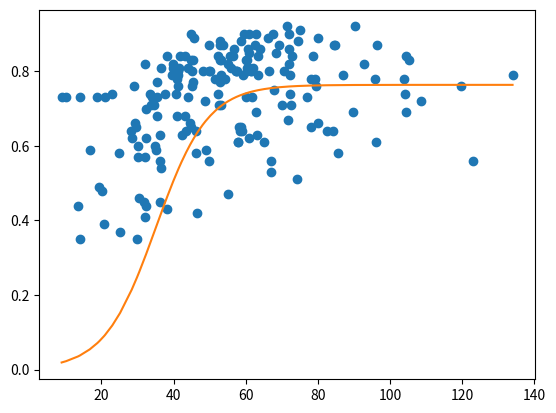

Source code (Python):
# -*- coding: utf-8 -*-
"""
Created on Fri Feb 24 18:21:32 2023

[redacted]
"""



import numpy as np
from scipy.optimize import minimize
import math


def quadratic(x,a, b, c):
    return a/(1+2.73**(-b*x-c))

def objective(params):
    a, b, c = params
    return np.sum((quadratic(x,a,b, c) - y)**2)



# Load the data - the extra zeros are added as the curve should start from 0 
y=np.array([0,0	, 0,0	, 0,0	, 0,0	, 0,0	, 0,0	, 0,	0.730	,	0.730	,	0.440	,	0.730	,	0.350	,	0.590	,	0.730	,	0.490	,	0.480	,	0.390	,	0.730	,	0.740	,	0.580	,	0.370	,	0.640	,	0.620	,	0.760	,	0.660	,	0.650	,	0.350	,	0.570	,	0.600	,	0.460	,	0.450	,	0.820	,	0.570	,	0.410	,	0.440	,	0.620	,	0.700	,	0.740	,	0.710	,	0.730	,	0.710	,	0.600	,	0.590	,	0.770	,	0.730	,	0.680	,	0.450	,	0.560	,	0.630	,	0.810	,	0.540	,	0.740	,	0.840	,	0.430	,	0.790	,	0.820	,	0.810	,	0.740	,	0.780	,	0.680	,	0.760	,	0.790	,	0.800	,	0.810	,	0.840	,	0.630	,	0.840	,	0.680	,	0.640	,	0.810	,	0.730	,	0.660	,	0.900	,	0.830	,	0.650	,	0.760	,	0.800	,	0.830	,	0.770	,	0.890	,	0.580	,	0.640	,	0.420	,	0.800	,	0.720	,	0.590	,	0.800	,	0.870	,	0.560	,	0.800	,	0.780	,	0.840	,	0.740	,	0.710	,	0.880	,	0.870	,	0.830	,	0.770	,	0.710	,	0.830	,	0.790	,	0.870	,	0.780	,	0.470	,	0.820	,	0.840	,	0.810	,	0.840	,	0.860	,	0.800	,	0.800	,	0.800	,	0.610	,	0.610	,	0.650	,	0.640	,	0.650	,	0.880	,	0.640	,	0.790	,	0.900	,	0.730	,	0.830	,	0.800	,	0.810	,	0.830	,	0.860	,	0.810	,	0.620	,	0.850	,	0.900	,	0.800	,	0.800	,	0.730	,	0.810	,	0.870	,	0.690	,	0.900	,	0.630	,	0.790	,	0.840	,	0.860	,	0.610	,	0.890	,	0.800	,	0.530	,	0.560	,	0.900	,	0.750	,	0.850	,	0.870	,	0.710	,	0.800	,	0.920	,	0.670	,	0.820	,	0.900	,	0.860	,	0.790	,	0.740	,	0.710	,	0.840	,	0.510	,	0.880	,	0.910	,	0.730	,	0.650	,	0.780	,	0.840	,	0.780	,	0.760	,	0.890	,	0.660	,	0.640	,	0.640	,	0.870	,	0.870	,	0.580	,	0.790	,	0.690	,	0.920	,	0.820	,	0.780	,	0.610	,	0.870	,	0.780	,	0.740	,	0.840	,	0.690	,	0.830	,	0.720	,	0.760	,	0.560	,	0.790])
x=np.array([ 0,0	, 0,0	, 0,0	, 0,0	, 0,0	, 0,0	, 0, 	9.009257143	,	10.27989071	,	13.48429577	,	14.00143617	,	14.07696429	,	16.78934247	,	18.9	,	19.47672131	,	20.26782857	,	20.727	,	21.01491429	,	23.04576271	,	24.8443553	,	25.20262338	,	28.22584726	,	28.41194805	,	29.06787611	,	29.31472727	,	29.58217949	,	29.86726027	,	30.07	,	30.12424419	,	30.50666667	,	31.95460808	,	31.96643836	,	32.11438017	,	32.18395225	,	32.25222222	,	32.3697479	,	32.39275449	,	33.40627178	,	33.8387062	,	34.07060241	,	34.61367542	,	34.89526316	,	35.25264957	,	35.37214925	,	35.46629032	,	35.54538462	,	36.25130435	,	36.26120301	,	36.33894879	,	36.5228	,	36.53146718	,	37.73759657	,	38.12900966	,	38.30172973	,	39.65995556	,	39.77702703	,	39.93832918	,	40.55428571	,	40.89497159	,	41.03	,	41.13123711	,	41.18119134	,	41.25584488	,	41.38612245	,	41.85183673	,	42.22693878	,	43.06232639	,	43.26533333	,	43.4977381	,	43.97339806	,	44	,	44.61035714	,	44.798125	,	44.93930233	,	44.98185567	,	44.98936508	,	45.12424318	,	45.37384946	,	45.41530612	,	45.58668281	,	46.24043038	,	46.33571429	,	46.58670554	,	48.0567027	,	48.81142857	,	48.86624615	,	49.81666667	,	49.86928571	,	49.888	,	50.23	,	51.61058824	,	52.19455197	,	52.33758621	,	52.69406593	,	52.87	,	52.90806971	,	52.91722222	,	53.00828571	,	53.15189041	,	53.1952381	,	53.22991111	,	53.69817043	,	54.17286533	,	54.95821429	,	55.11176471	,	55.73430657	,	55.78967742	,	56.35724138	,	56.66857585	,	57.18532663	,	57.37820896	,	57.66924119	,	57.81418033	,	57.8490604	,	58.24102041	,	58.54333333	,	58.5926	,	58.7676178	,	59.03247813	,	59.38766854	,	59.58264957	,	60.00669323	,	60.19083744	,	60.33717949	,	60.40671875	,	60.44857143	,	60.50177778	,	60.86669173	,	60.8999631	,	60.9721039	,	60.98854037	,	61.36720548	,	61.49946136	,	61.74125506	,	61.90168142	,	62.71051587	,	62.77268482	,	62.82280323	,	63.22976744	,	63.33327103	,	63.44	,	63.96598015	,	65.14809917	,	66.23960591	,	66.41722543	,	67.00781513	,	67.06771429	,	67.6176	,	67.73827586	,	68.27919137	,	69.23239554	,	70.17058824	,	70.73453571	,	71.40795238	,	71.81427313	,	71.86025806	,	72.01340708	,	72.04692308	,	72.18457143	,	72.27536232	,	72.65298701	,	72.72674134	,	74.20096154	,	74.41709677	,	75.05781385	,	77.0692437	,	77.98160748	,	78.1369246	,	78.59026455	,	79.26323077	,	79.36413428	,	80.09716129	,	80.10856423	,	82.58229219	,	84.21825581	,	84.45073634	,	84.80056995	,	85.43267281	,	86.90817121	,	89.62528571	,	90.16469388	,	92.75251337	,	95.83181818	,	96.06407266	,	96.23554622	,	103.839	,	104.2533036	,	104.3013882	,	104.3129814	,	105.2425543	,	108.6262918	,	119.5109227	,	122.8456126	,	133.9229457])

# Define the objective function
def objective(params):
    a,b, c = params
    return np.sum((quadratic(x, a,b, c) - y)**2)

# Estimate the parameters using the least squares method
initial_guess = [0,0, 0]
result = minimize(objective, initial_guess)

yorig=np.array([0.730	,	0.730	,	0.440	,	0.730	,	0.350	,	0.590	,	0.730	,	0.490	,	0.480	,	0.390	,	0.730	,	0.740	,	0.580	,	0.370	,	0.640	,	0.620	,	0.760	,	0.660	,	0.650	,	0.350	,	0.570	,	0.600	,	0.460	,	0.450	,	0.820	,	0.570	,	0.410	,	0.440	,	0.620	,	0.700	,	0.740	,	0.710	,	0.730	,	0.710	,	0.600	,	0.590	,	0.770	,	0.730	,	0.680	,	0.450	,	0.560	,	0.630	,	0.810	,	0.540	,	0.740	,	0.840	,	0.430	,	0.790	,	0.820	,	0.810	,	0.740	,	0.780	,	0.680	,	0.760	,	0.790	,	0.800	,	0.810	,	0.840	,	0.630	,	0.840	,	0.680	,	0.640	,	0.810	,	0.730	,	0.660	,	0.900	,	0.830	,	0.650	,	0.760	,	0.800	,	0.830	,	0.770	,	0.890	,	0.580	,	0.640	,	0.420	,	0.800	,	0.720	,	0.590	,	0.800	,	0.870	,	0.560	,	0.800	,	0.780	,	0.840	,	0.740	,	0.710	,	0.880	,	0.870	,	0.830	,	0.770	,	0.710	,	0.830	,	0.790	,	0.870	,	0.780	,	0.470	,	0.820	,	0.840	,	0.810	,	0.840	,	0.860	,	0.800	,	0.800	,	0.800	,	0.610	,	0.610	,	0.650	,	0.640	,	0.650	,	0.880	,	0.640	,	0.790	,	0.900	,	0.730	,	0.830	,	0.800	,	0.810	,	0.830	,	0.860	,	0.810	,	0.620	,	0.850	,	0.900	,	0.800	,	0.800	,	0.730	,	0.810	,	0.870	,	0.690	,	0.900	,	0.630	,	0.790	,	0.840	,	0.860	,	0.610	,	0.890	,	0.800	,	0.530	,	0.560	,	0.900	,	0.750	,	0.850	,	0.870	,	0.710	,	0.800	,	0.920	,	0.670	,	0.820	,	0.900	,	0.860	,	0.790	,	0.740	,	0.710	,	0.840	,	0.510	,	0.880	,	0.910	,	0.730	,	0.650	,	0.780	,	0.840	,	0.780	,	0.760	,	0.890	,	0.660	,	0.640	,	0.640	,	0.870	,	0.870	,	0.580	,	0.790	,	0.690	,	0.920	,	0.820	,	0.780	,	0.610	,	0.870	,	0.780	,	0.740	,	0.840	,	0.690	,	0.830	,	0.720	,	0.760	,	0.560	,	0.790])
xorig=np.array([9.009257143	,	10.27989071	,	13.48429577	,	14.00143617	,	14.07696429	,	16.78934247	,	18.9	,	19.47672131	,	20.26782857	,	20.727	,	21.01491429	,	23.04576271	,	24.8443553	,	25.20262338	,	28.22584726	,	28.41194805	,	29.06787611	,	29.31472727	,	29.58217949	,	29.86726027	,	30.07	,	30.12424419	,	30.50666667	,	31.95460808	,	31.96643836	,	32.11438017	,	32.18395225	,	32.25222222	,	32.3697479	,	32.39275449	,	33.40627178	,	33.8387062	,	34.07060241	,	34.61367542	,	34.89526316	,	35.25264957	,	35.37214925	,	35.46629032	,	35.54538462	,	36.25130435	,	36.26120301	,	36.33894879	,	36.5228	,	36.53146718	,	37.73759657	,	38.12900966	,	38.30172973	,	39.65995556	,	39.77702703	,	39.93832918	,	40.55428571	,	40.89497159	,	41.03	,	41.13123711	,	41.18119134	,	41.25584488	,	41.38612245	,	41.85183673	,	42.22693878	,	43.06232639	,	43.26533333	,	43.4977381	,	43.97339806	,	44	,	44.61035714	,	44.798125	,	44.93930233	,	44.98185567	,	44.98936508	,	45.12424318	,	45.37384946	,	45.41530612	,	45.58668281	,	46.24043038	,	46.33571429	,	46.58670554	,	48.0567027	,	48.81142857	,	48.86624615	,	49.81666667	,	49.86928571	,	49.888	,	50.23	,	51.61058824	,	52.19455197	,	52.33758621	,	52.69406593	,	52.87	,	52.90806971	,	52.91722222	,	53.00828571	,	53.15189041	,	53.1952381	,	53.22991111	,	53.69817043	,	54.17286533	,	54.95821429	,	55.11176471	,	55.73430657	,	55.78967742	,	56.35724138	,	56.66857585	,	57.18532663	,	57.37820896	,	57.66924119	,	57.81418033	,	57.8490604	,	58.24102041	,	58.54333333	,	58.5926	,	58.7676178	,	59.03247813	,	59.38766854	,	59.58264957	,	60.00669323	,	60.19083744	,	60.33717949	,	60.40671875	,	60.44857143	,	60.50177778	,	60.86669173	,	60.8999631	,	60.9721039	,	60.98854037	,	61.36720548	,	61.49946136	,	61.74125506	,	61.90168142	,	62.71051587	,	62.77268482	,	62.82280323	,	63.22976744	,	63.33327103	,	63.44	,	63.96598015	,	65.14809917	,	66.23960591	,	66.41722543	,	67.00781513	,	67.06771429	,	67.6176	,	67.73827586	,	68.27919137	,	69.23239554	,	70.17058824	,	70.73453571	,	71.40795238	,	71.81427313	,	71.86025806	,	72.01340708	,	72.04692308	,	72.18457143	,	72.27536232	,	72.65298701	,	72.72674134	,	74.20096154	,	74.41709677	,	75.05781385	,	77.0692437	,	77.98160748	,	78.1369246	,	78.59026455	,	79.26323077	,	79.36413428	,	80.09716129	,	80.10856423	,	82.58229219	,	84.21825581	,	84.45073634	,	84.80056995	,	85.43267281	,	86.90817121	,	89.62528571	,	90.16469388	,	92.75251337	,	95.83181818	,	96.06407266	,	96.23554622	,	103.839	,	104.2533036	,	104.3013882	,	104.3129814	,	105.2425543	,	108.6262918	,	119.5109227	,	122.8456126	,	133.9229457])

# Print the estimated parameters
print(result.x)

a1 = np.arange(0.00, 4.02, 0.02)
a2 = np.arange(-5, 5.02, 0.02)
Rtable = np.zeros((len(a1), len(a2)))

#yd_exp = np.mean(y)

for i in range(len(a1)):
    for j in range(len(a2)):
        y_mod = result.x[0] / (1 + np.exp(-a1[i] * xorig - a2[j]))
        R = np.corrcoef(yorig, y_mod)
        Rtable[i,j] = R[0,1]**2

Rtable = np.nan_to_num(Rtable, nan=0)
Rmax = np.max(Rtable)
rows, cols = np.where(Rtable == Rmax)
print(a1[rows])
print(a2[cols])
xorigf=np.sort(xorig, axis=0)
ybest= result.x[0] / (1 + np.exp(-a1[rows] * xorigf - a2[cols]))


import matplotlib.pyplot as plt

plt.plot(xorig, yorig, 'o')
plt.plot(xorigf, ybest)

plt.show()
